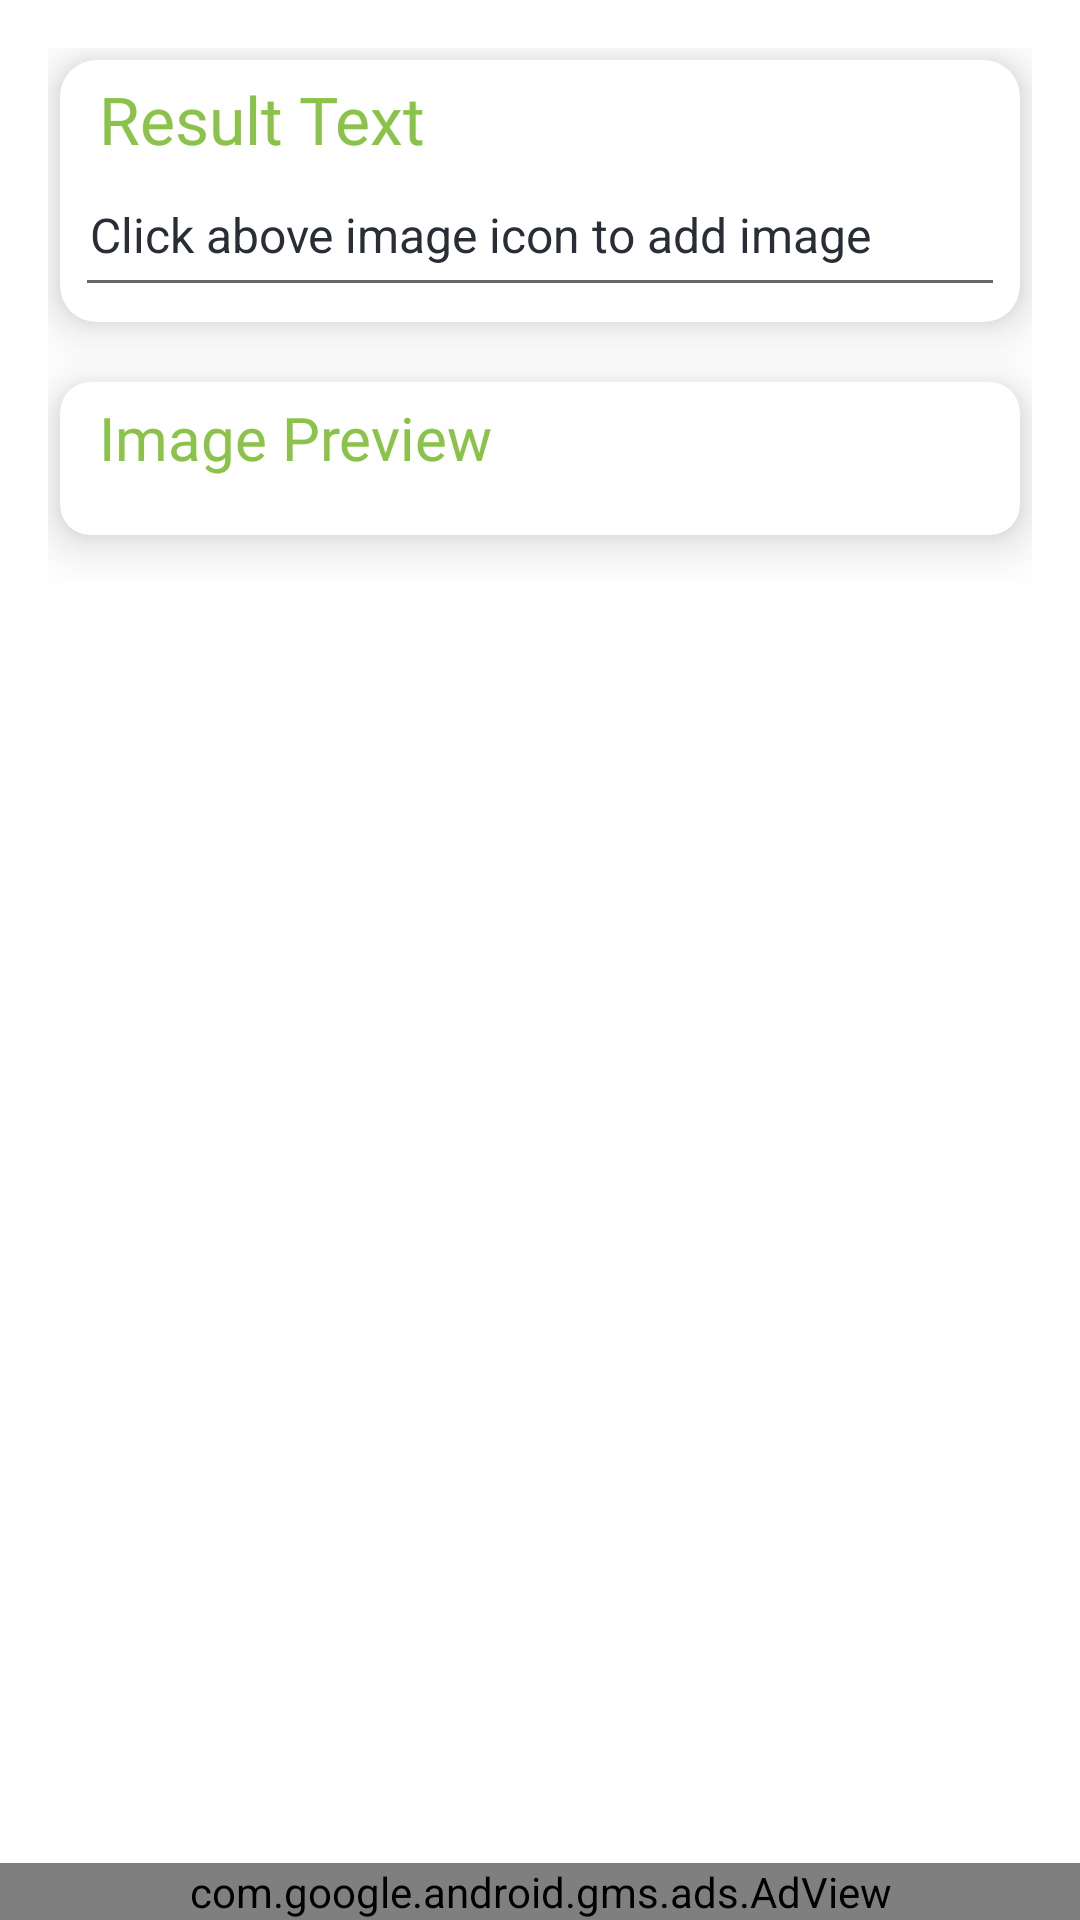

The Android layout XML behind this screen, and the referenced resources:
<!-- AndroidManifest.xml: application theme Theme.EnglishDroid -->
<!-- res/layout/activity_ocr.xml -->
<?xml version="1.0" encoding="utf-8"?>
<RelativeLayout
    xmlns:android="http://schemas.android.com/apk/res/android"
    xmlns:app="http://schemas.android.com/apk/res-auto"
    xmlns:tools="http://schemas.android.com/tools"
    android:layout_width="match_parent"
    android:layout_height="match_parent"
    android:background="@color/white"
    tools:context=".OCR.OcrActivity">

    <ScrollView
        android:layout_width="match_parent"
        android:layout_height="match_parent"
        android:layout_above="@+id/adView_ocr"
        android:layout_marginBottom="16dp">

        <LinearLayout
            android:layout_width="match_parent"
            android:layout_height="wrap_content"
            android:layout_marginStart="16dp"
            android:layout_marginTop="16dp"
            android:layout_marginEnd="16dp"
            android:layout_marginBottom="8dp"
            android:orientation="vertical">


            <androidx.cardview.widget.CardView
                android:layout_width="match_parent"
                android:layout_height="wrap_content"
                android:layout_margin="4dp"
                android:background="@color/yellow"
                android:elevation="10dp"
                app:cardBackgroundColor="@color/white"
                app:cardCornerRadius="12dp"
                app:cardElevation="10dp">

                <LinearLayout
                    android:layout_width="match_parent"
                    android:layout_height="wrap_content"
                    android:orientation="vertical"
                    android:padding="5dp">

                    <TextView
                        android:layout_width="match_parent"
                        android:layout_height="wrap_content"
                        android:layout_marginStart="8dp"
                        android:fontFamily="@font/baloo"
                        android:text="Result Text"
                        android:textColor="@color/textColour"
                        android:textSize="22sp" />

                    <EditText
                        android:id="@+id/resultEt"
                        android:layout_width="match_parent"
                        android:layout_height="wrap_content"
                        android:autoLink="all"
                        android:hint="Click above image icon to add image"
                        android:minHeight="48dp"
                        android:padding="5dp"
                        android:textColor="@color/black"
                        android:textColorHint="@color/black_shade_1"
                        android:textSize="16sp" />


                </LinearLayout>

            </androidx.cardview.widget.CardView>


            <androidx.cardview.widget.CardView
                android:layout_width="match_parent"
                android:layout_height="wrap_content"
                android:layout_marginStart="4dp"
                android:layout_marginTop="16dp"
                android:layout_marginEnd="4dp"
                app:cardBackgroundColor="@color/white"
                android:layout_marginBottom="16dp"
                android:background="@color/yellow"
                android:elevation="10dp"
                app:cardCornerRadius="10dp"
                app:cardElevation="10dp"

                >

                <LinearLayout
                    android:layout_width="match_parent"
                    android:layout_height="wrap_content"
                    android:orientation="vertical"
                    android:padding="5dp">

                    <TextView
                        android:layout_width="match_parent"
                        android:layout_height="wrap_content"
                        android:layout_marginStart="8dp"
                        android:layout_marginBottom="4dp"
                        android:fontFamily="@font/baloo"
                        android:text="Image Preview"
                        android:textColor="@color/textColour"
                        android:textSize="20sp" />

                    <ImageView
                        android:id="@+id/imageIv"
                        android:layout_width="wrap_content"
                        android:layout_height="wrap_content"
                        android:maxHeight="250dp"
                        android:padding="5dp" />


                </LinearLayout>

            </androidx.cardview.widget.CardView>
        </LinearLayout>

    </ScrollView>

    <com.google.android.gms.ads.AdView
        android:id="@+id/adView_ocr"
        android:layout_width="match_parent"
        android:layout_height="wrap_content"
        android:layout_alignParentBottom="true"
        android:layout_centerHorizontal="true"
        app:adSize="BANNER"
        app:adUnitId="ca-app-pub-3532725936688615/3230526705"
        app:layout_constraintBottom_toBottomOf="parent"
        app:layout_constraintEnd_toEndOf="parent"
        app:layout_constraintStart_toStartOf="parent" />

</RelativeLayout>
<!-- resources referenced by this layout -->
<resources>
  <color name="black">#FF000000</color>
  <color name="black_shade_1">#292D36</color>
  <color name="textColour">#8BC34A</color>
  <color name="white">#FFFFFFFF</color>
  <color name="yellow">#ffa500</color>
  <style name="Theme.EnglishDroid" parent="Theme.MaterialComponents.DayNight.DarkActionBar">
          
          <item name="colorPrimary">@color/purple_500</item>
          <item name="colorPrimaryVariant">@color/purple_700</item>
          <item name="colorOnPrimary">@color/white</item>
          
          <item name="colorSecondary">@color/teal_200</item>
          <item name="colorSecondaryVariant">@color/teal_700</item>
          <item name="colorOnSecondary">@color/black</item>
          
          <item name="android:statusBarColor" tools:targetApi="l">?attr/colorPrimaryVariant</item>
          
      </style>
  <color name="purple_500">#50E350</color>
  <color name="purple_700">#50E350</color>
  <color name="teal_200">#FF03DAC5</color>
  <color name="teal_700">#FF018786</color>
</resources>
